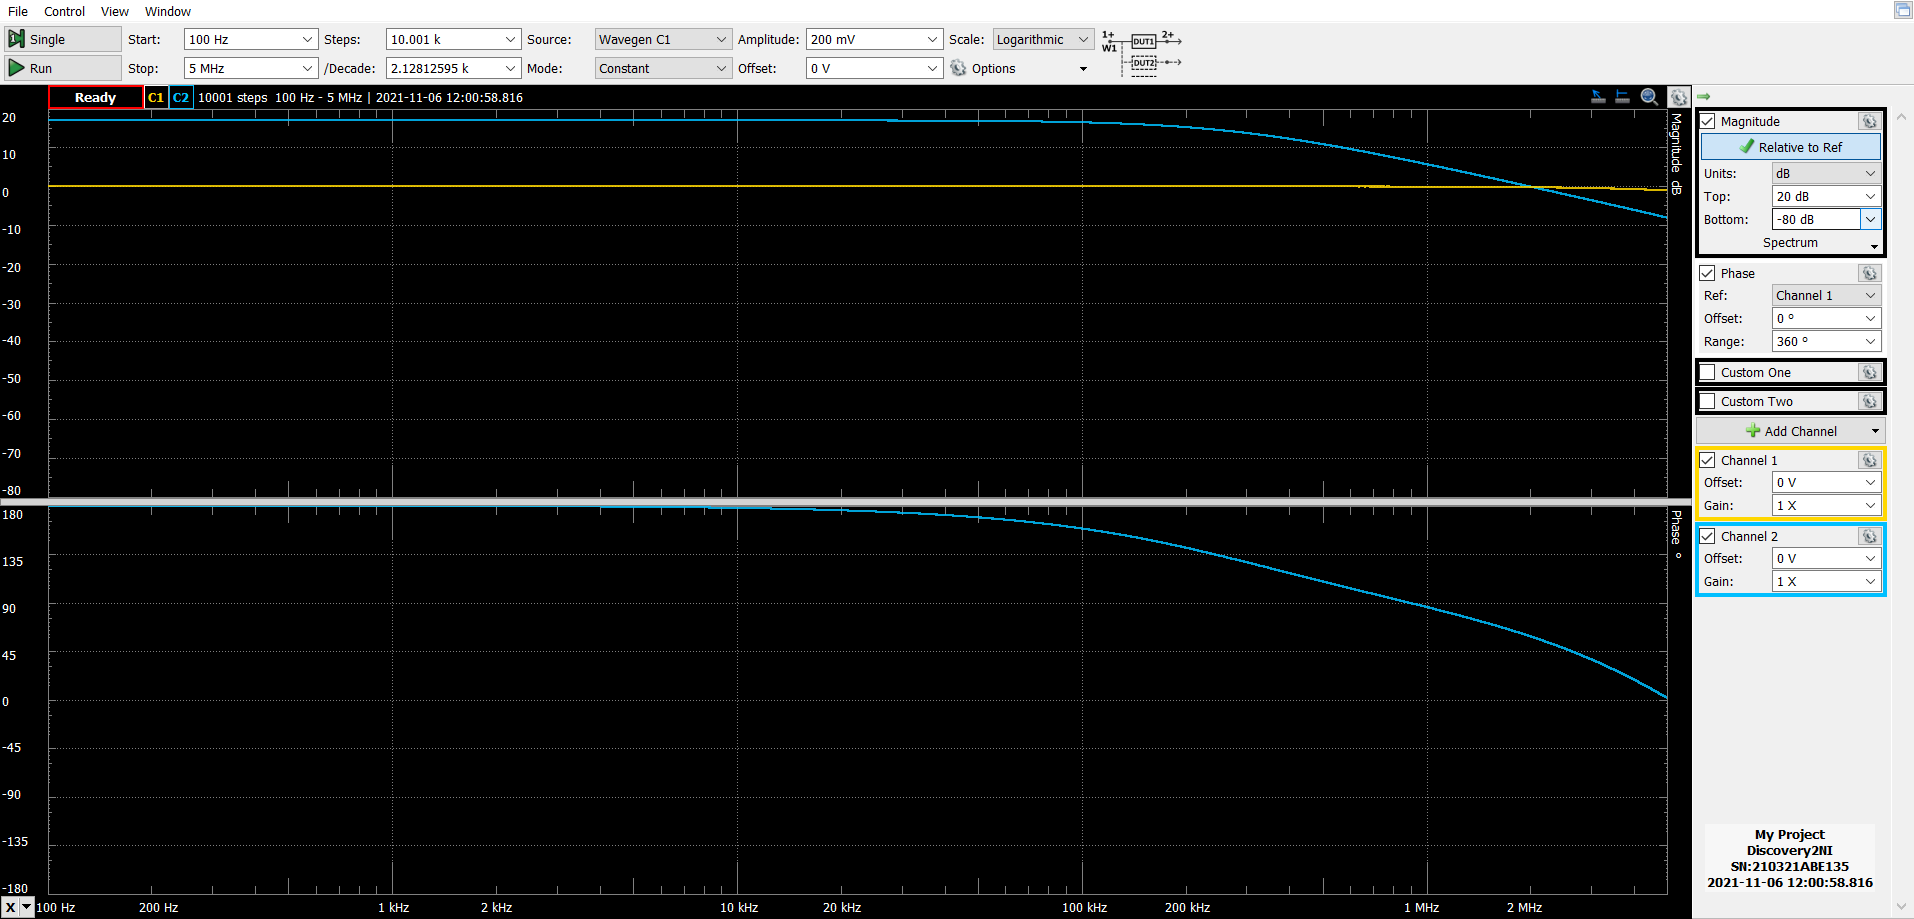

The data file committed next to this chart (first rows):
#Digilent WaveForms Network Analyzer - B…
#Device Name: Discovery2NI
#Serial Number: SN:210321ABE135
#Date Time: 2021-11-06 12:00:58.816
#Start: 100 Hz
#Stop: 5e+06 Hz
#Steps: 10001
#Wavegen: Wavegen C1
#Amplification: 1 X
#Settle: 100 ms
#MinPeriods: 16
#Channel: Channel 1
#Range: 5.51199 V
#Offset: 0.000299138 V
#Relative: no
#Channel: Channel 2
#Range: 5.52909 V
#Offset: 6.9788e-05 V
#Relative: yes
#Power Supplies: ON
#Positive Supply: ON
#Voltage: 5 V
#Negative Supply: ON
#Voltage: -5 V
Frequency (Hz), Channel 1 Magnitude (dB), Channel 2 Magnitude (dB), Channel 2 Phase (deg)
100, 0.01442, 16.96, 180
100.1, 0.01378, 16.96, 180
100.2, 0.01188, 16.96, 180
100.3, 0.01294, 16.96, 180
100.4, 0.0135, 16.96, 180
100.5, 0.01346, 16.96, 180
100.7, 0.01137, 16.97, 180
100.8, 0.01123, 16.97, 180
100.9, 0.01163, 16.96, 180
101, 0.01396, 16.96, 180
101.1, 0.01177, 16.96, 180
101.2, 0.01051, 16.97, 180
101.3, 0.01427, 16.96, 180
101.4, 0.01287, 16.96, 180
101.5, 0.01097, 16.97, 180
101.6, 0.01366, 16.96, 180
101.7, 0.009469, 16.97, 180
101.9, 0.01361, 16.96, 180
102, 0.01115, 16.97, 180
102.1, 0.0136, 16.96, 180
102.2, 0.0103, 16.97, 180
102.3, 0.01307, 16.96, 180
102.4, 0.01148, 16.96, 180
102.5, 0.01186, 16.97, 180
102.6, 0.01419, 16.96, 180
102.7, 0.01337, 16.96, 180
102.9, 0.01099, 16.97, 180
103, 0.01077, 16.97, 180
103.1, 0.01266, 16.96, 180
103.2, 0.01312, 16.96, 180
103.3, 0.01395, 16.96, 180
103.4, 0.01223, 16.96, 180
103.5, 0.01074, 16.97, 180
103.6, 0.01117, 16.97, 180
103.7, 0.01067, 16.97, 180
103.9, 0.01155, 16.96, 180
... 9,965 more rows
